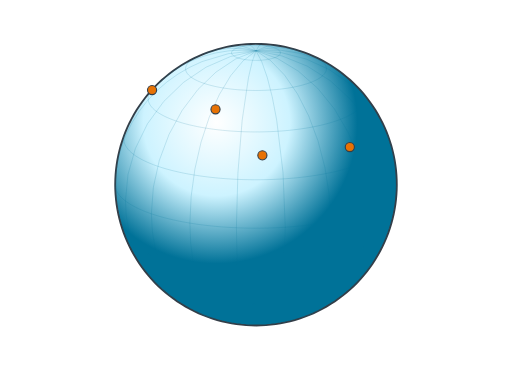
t = 0.00 s
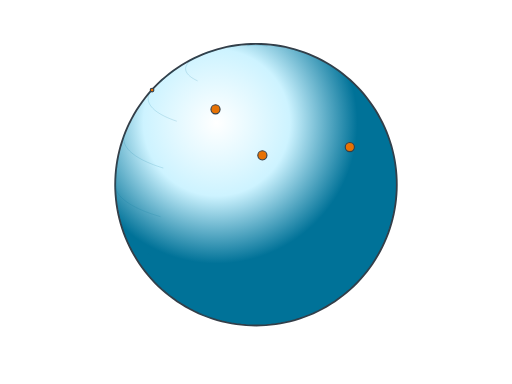
t = 0.25 s
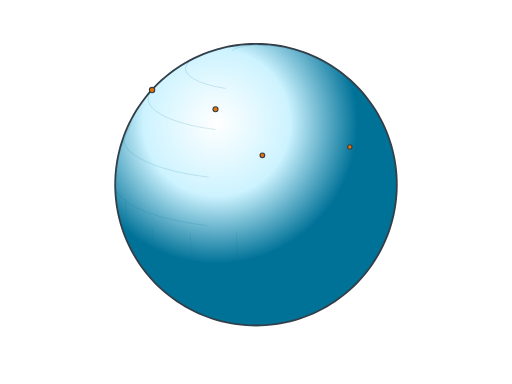
t = 0.39 s
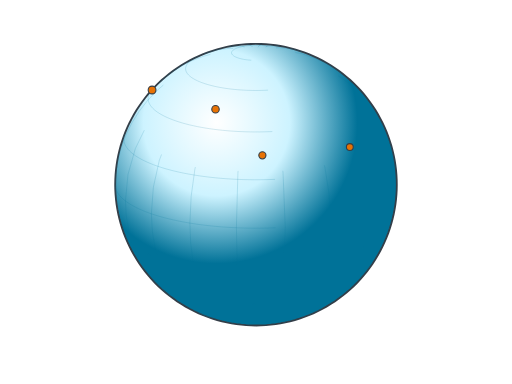
t = 0.59 s
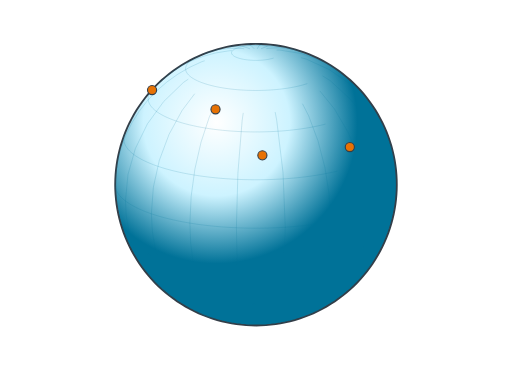
t = 0.78 s
t = 0.98 s: frame unchanged from t = 0.00 s, image omitted

The animated SVG that drew these frames (rendered in a browser with its animation timeline set to each time). Animation: 31 SMIL elements (animate=31); one cycle of 0.98 s.

<?xml version="1.0" encoding="UTF-8"?>
<svg xmlns="http://www.w3.org/2000/svg" id="orthographic-shading" data-pattern-id="d3-pattern-orthographic-shading" role="img" viewBox="0 0 560 420" font-family="Open Sans, Arial, sans-serif" aria-labelledby="orthographic-shading-title orthographic-shading-desc"><title id="orthographic-shading-title">Orthographic shading</title><desc id="orthographic-shading-desc">A globe projection uses radial light to suggest curvature.</desc><defs><radialGradient id="orthographic-shading-light" cx="36%" cy="28%"><stop offset="0%" stop-color="#ffffff"></stop><stop offset="52%" stop-color="#cdf3ff"></stop><stop offset="100%" stop-color="#007298"></stop></radialGradient></defs><path d="M280,356L274.625,355.906L269.258,355.625L263.903,355.156L258.567,354.501L253.258,353.66L247.982,352.635L242.744,351.426L237.552,350.034L232.411,348.463L227.329,346.713L222.311,344.786L217.363,342.686L212.491,340.414L207.701,337.974L203,335.368L198.392,332.599L193.884,329.672L189.481,326.589L185.188,323.354L181.011,319.971L176.954,316.444L173.023,312.778L169.222,308.977L165.556,305.046L162.029,300.989L158.646,296.812L155.411,292.519L152.328,288.116L149.401,283.608L146.632,279L144.026,274.299L141.586,269.509L139.314,264.637L137.214,259.689L135.287,254.671L133.537,249.589L131.966,244.448L130.574,239.256L129.365,234.018L128.34,228.742L127.499,223.433L126.844,218.097L126.375,212.742L126.094,207.375L126,202L126.094,196.625L126.375,191.258L126.844,185.903L127.499,180.567L128.34,175.258L129.365,169.982L130.574,164.744L131.966,159.552L133.537,154.411L135.287,149.329L137.214,144.311L139.314,139.363L141.586,134.491L144.026,129.701L146.632,125L149.401,120.392L152.328,115.884L155.411,111.481L158.646,107.188L162.029,103.011L165.556,98.954L169.222,95.023L173.023,91.222L176.954,87.556L181.011,84.029L185.188,80.646L189.481,77.411L193.884,74.328L198.392,71.401L203,68.632L207.701,66.026L212.491,63.586L217.363,61.314L222.311,59.214L227.329,57.287L232.411,55.537L237.552,53.966L242.744,52.574L247.982,51.365L253.258,50.34L258.567,49.499L263.903,48.844L269.258,48.375L274.625,48.094L280,48L285.375,48.094L290.742,48.375L296.097,48.844L301.433,49.499L306.742,50.34L312.018,51.365L317.256,52.574L322.448,53.966L327.589,55.537L332.671,57.287L337.689,59.214L342.637,61.314L347.509,63.586L352.299,66.026L357,68.632L361.608,71.401L366.116,74.328L370.519,77.411L374.812,80.646L378.989,84.029L383.046,87.556L386.977,91.222L390.778,95.023L394.444,98.954L397.971,103.011L401.354,107.188L404.589,111.481L407.672,115.884L410.599,120.392L413.368,125L415.974,129.701L418.414,134.491L420.686,139.363L422.786,144.311L424.713,149.329L426.463,154.411L428.034,159.552L429.426,164.744L430.635,169.982L431.66,175.258L432.501,180.567L433.156,185.903L433.625,191.258L433.906,196.625L434,202L433.906,207.375L433.625,212.742L433.156,218.097L432.501,223.433L431.66,228.742L430.635,234.018L429.426,239.256L428.034,244.448L426.463,249.589L424.713,254.671L422.786,259.689L420.686,264.637L418.414,269.509L415.974,274.299L413.368,279L410.599,283.608L407.672,288.116L404.589,292.519L401.354,296.812L397.971,300.989L394.444,305.046L390.778,308.977L386.977,312.778L383.046,316.444L378.989,319.971L374.812,323.354L370.519,326.589L366.116,329.672L361.608,332.599L357,335.368L352.299,337.974L347.509,340.414L342.637,342.686L337.689,344.786L332.671,346.713L327.589,348.463L322.448,350.034L317.256,351.426L312.018,352.635L306.742,353.66L301.433,354.501L296.097,355.156L290.742,355.625L285.375,355.906L280,356Z" fill="url(#orthographic-shading-light)" stroke="#333e48" stroke-width="2"></path><g><path d="M304.969,50.038L292.681,50.438L280,55.537" fill="none" stroke="#007298" stroke-opacity="0.22" stroke-width="0.8" stroke-dasharray="25.96225929260254 25.96225929260254" stroke-dashoffset="0"><animate attributeName="stroke-dashoffset" from="25.96225929260254" to="0" dur="0.9s" begin="0.08s" fill="freeze"></animate></path><path d="M286.682,48.145L283.383,49.935L280,55.537" fill="none" stroke="#007298" stroke-opacity="0.22" stroke-width="0.8" stroke-dasharray="10.297578811645508 10.297578811645508" stroke-dashoffset="0"><animate attributeName="stroke-dashoffset" from="10.297578811645508" to="0" dur="0.9s" begin="0.08s" fill="freeze"></animate></path><path d="M269.906,48.331L274.888,49.984L280,55.537" fill="none" stroke="#007298" stroke-opacity="0.22" stroke-width="0.8" stroke-dasharray="12.79680061340332 12.79680061340332" stroke-dashoffset="0"><animate attributeName="stroke-dashoffset" from="12.79680061340332" to="0" dur="0.9s" begin="0.08s" fill="freeze"></animate></path><path d="M250.803,50.793L265.154,50.639L280,55.537" fill="none" stroke="#007298" stroke-opacity="0.22" stroke-width="0.8" stroke-dasharray="29.984941482543945 29.984941482543945" stroke-dashoffset="0"><animate attributeName="stroke-dashoffset" from="29.984941482543945" to="0" dur="0.9s" begin="0.08s" fill="freeze"></animate></path><path d="M223.359,58.795L236.773,54.708L250.824,52.789L265.304,53.067L280,55.537" fill="none" stroke="#007298" stroke-opacity="0.22" stroke-width="0.8" stroke-dasharray="57.58903503417969 57.58903503417969" stroke-dashoffset="0"><animate attributeName="stroke-dashoffset" from="57.58903503417969" to="0" dur="0.9s" begin="0.08s" fill="freeze"></animate></path><path d="M173.871,90.409L184.623,81.273L196.354,73.374L208.942,66.795L222.259,61.602L236.168,57.849L250.526,55.574L265.187,54.801L280,55.537" fill="none" stroke="#007298" stroke-opacity="0.22" stroke-width="0.8" stroke-dasharray="115.2052230834961 115.2052230834961" stroke-dashoffset="0"><animate attributeName="stroke-dashoffset" from="115.2052230834961" to="0" dur="0.9s" begin="0.08s" fill="freeze"></animate></path><path d="M126.974,219.293L126.094,203.661L126.835,189.297L129.051,175.055L132.721,161.073L137.809,147.486L144.267,134.423L152.032,122.011L161.029,110.369L171.172,99.61L182.363,89.836L194.494,81.143L207.449,73.614L221.103,67.322L249.974,58.676L280,55.537" fill="none" stroke="#007298" stroke-opacity="0.22" stroke-width="0.8" stroke-dasharray="252.25772094726562 252.25772094726562" stroke-dashoffset="0"><animate attributeName="stroke-dashoffset" from="252.25772094726562" to="0" dur="0.9s" begin="0.08s" fill="freeze"></animate></path><path d="M186.442,324.323L175.454,314.809L165.662,304.004L157.179,292.031L150.102,279.028L144.512,265.143L140.473,250.535L138.031,235.372L137.214,219.827L139.957,190.911L148.083,162.421L161.278,135.452L179.035,111.041L200.672,90.125L225.358,73.508L252.144,61.829L280,55.537" fill="none" stroke="#007298" stroke-opacity="0.22" stroke-width="0.8" stroke-dasharray="356.1559143066406 356.1559143066406" stroke-dashoffset="0"><animate attributeName="stroke-dashoffset" from="356.1559143066406" to="0" dur="0.9s" begin="0.08s" fill="freeze"></animate></path><path d="M230.01,347.66L216.148,341.314L203.533,332.247L192.41,320.637L182.998,306.711L175.48,290.74L170.003,273.037L166.673,253.947L165.556,233.843L167.755,204.658L174.267,175.37L184.843,147.106L199.076,120.952L216.418,97.912L236.204,78.872L257.673,64.564L280,55.537" fill="none" stroke="#007298" stroke-opacity="0.22" stroke-width="0.8" stroke-dasharray="364.7677917480469 364.7677917480469" stroke-dashoffset="0"><animate attributeName="stroke-dashoffset" from="364.7677917480469" to="0" dur="0.9s" begin="0.08s" fill="freeze"></animate></path><path d="M255.031,353.962L245.029,350.513L235.835,343.627L227.663,333.463L220.703,320.257L215.115,304.314L211.028,286.003L208.538,265.748L207.701,244.018L209.091,214.637L213.205,184.771L219.886,155.567L228.877,128.147L239.833,103.565L252.333,82.766L265.895,66.549L280,55.537" fill="none" stroke="#007298" stroke-opacity="0.22" stroke-width="0.8" stroke-dasharray="336.43646240234375 336.43646240234375" stroke-dashoffset="0"><animate attributeName="stroke-dashoffset" from="336.43646240234375" to="0" dur="0.9s" begin="0.08s" fill="freeze"></animate></path><path d="M273.318,355.855L270.222,353.831L267.365,348.086L262.642,326.083L259.612,291.988L258.567,249.125L260.199,189.489L264.845,131.758L271.798,84.72L275.819,67.545L280,55.537" fill="none" stroke="#007298" stroke-opacity="0.22" stroke-width="0.8" stroke-dasharray="305.2039489746094 305.2039489746094" stroke-dashoffset="0"><animate attributeName="stroke-dashoffset" from="305.2039489746094" to="0" dur="0.9s" begin="0.08s" fill="freeze"></animate></path><path d="M290.094,355.669L294.699,353.486L298.947,347.612L302.733,338.189L305.965,325.448L310.467,291.325L312.018,248.549L309.581,188.957L302.64,131.35L297.788,106.082L292.253,84.5L286.246,67.433L280,55.537" fill="none" stroke="#007298" stroke-opacity="0.22" stroke-width="0.8" stroke-dasharray="310.0726623535156 310.0726623535156" stroke-dashoffset="0"><animate attributeName="stroke-dashoffset" from="310.0726623535156" to="0" dur="0.9s" begin="0.08s" fill="freeze"></animate></path><path d="M309.197,353.207L320.301,349.287L330.492,342.033L339.54,331.608L347.24,318.248L353.418,302.256L357.933,283.995L360.684,263.877L361.608,242.357L360.039,213.009L355.396,183.237L347.854,154.186L337.705,126.972L325.339,102.642L311.23,82.13L295.921,66.225L280,55.537" fill="none" stroke="#007298" stroke-opacity="0.22" stroke-width="0.8" stroke-dasharray="343.3287658691406 343.3287658691406" stroke-dashoffset="0"><animate attributeName="stroke-dashoffset" from="343.3287658691406" to="0" dur="0.9s" begin="0.08s" fill="freeze"></animate></path><path d="M336.641,345.205L350.635,338.149L363.33,328.592L374.495,316.709L383.924,302.718L391.443,286.877L396.915,269.476L400.239,250.836L401.354,231.298L399.022,202.162L392.116,173.019L380.902,144.99L365.81,119.152L347.42,96.498L326.44,77.898L303.675,64.067L280,55.537" fill="none" stroke="#007298" stroke-opacity="0.22" stroke-width="0.8" stroke-dasharray="367.3288879394531 367.3288879394531" stroke-dashoffset="0"><animate attributeName="stroke-dashoffset" from="367.3288879394531" to="0" dur="0.9s" begin="0.08s" fill="freeze"></animate></path><path d="M386.129,313.591L403.288,293.444L416.006,270.003L423.825,244.113L426.463,216.706L423.648,187.85L415.314,159.537L401.779,132.857L383.565,108.834L361.37,88.391L336.049,72.314L308.573,61.22L280,55.537" fill="none" stroke="#007298" stroke-opacity="0.22" stroke-width="0.8" stroke-dasharray="345.215087890625 345.215087890625" stroke-dashoffset="0"><animate attributeName="stroke-dashoffset" from="345.215087890625" to="0" dur="0.9s" begin="0.08s" fill="freeze"></animate></path><path d="M433.026,184.707L427.481,158.531L417.012,133.806L401.968,111.358L382.853,91.935L360.304,76.188L335.073,64.641L308.004,57.68L280,55.537" fill="none" stroke="#007298" stroke-opacity="0.22" stroke-width="0.8" stroke-dasharray="219.16763305664062 219.16763305664062" stroke-dashoffset="0"><animate attributeName="stroke-dashoffset" from="219.16763305664062" to="0" dur="0.9s" begin="0.08s" fill="freeze"></animate></path><path d="M373.558,79.677L352.905,66.965L329.931,58.55L305.369,54.7L280,55.537" fill="none" stroke="#007298" stroke-opacity="0.22" stroke-width="0.8" stroke-dasharray="98.96299743652344 98.96299743652344" stroke-dashoffset="0"><animate attributeName="stroke-dashoffset" from="98.96299743652344" to="0" dur="0.9s" begin="0.08s" fill="freeze"></animate></path><path d="M329.99,56.34L318.062,53.284L305.648,52.126L292.906,52.881L280,55.537" fill="none" stroke="#007298" stroke-opacity="0.22" stroke-width="0.8" stroke-dasharray="50.721954345703125 50.721954345703125" stroke-dashoffset="0"><animate attributeName="stroke-dashoffset" from="50.721954345703125" to="0" dur="0.9s" begin="0.08s" fill="freeze"></animate></path><path fill="none" stroke="#007298" stroke-opacity="0.22" stroke-width="0.8" stroke-dasharray="0 0" stroke-dashoffset="0"><animate attributeName="stroke-dashoffset" from="0" to="0" dur="0.9s" begin="0.08s" fill="freeze"></animate></path><path d="M216.358,342.234L216.542,342.318L218.505,343.16L220.585,343.975L222.778,344.762L225.08,345.518L227.486,346.242L229.993,346.934L232.594,347.591L235.286,348.212L238.063,348.796L240.92,349.342L243.851,349.85L246.851,350.317L249.914,350.743L253.034,351.128L256.206,351.47L259.423,351.769L262.679,352.025L265.968,352.236L269.284,352.403L272.62,352.525L275.97,352.602L279.328,352.634L282.687,352.62L286.041,352.561L289.384,352.457L292.709,352.308L296.009,352.115L299.279,351.877L302.513,351.595L305.703,351.27L308.845,350.902L311.931,350.492L314.957,350.041L317.917,349.55L320.804,349.019L323.613,348.45L326.34,347.843L328.978,347.201L331.523,346.523L333.97,345.812L336.314,345.068L338.551,344.294L340.677,343.49L342.687,342.658L343.63,342.24" fill="none" stroke="#007298" stroke-opacity="0.22" stroke-width="0.8" stroke-dasharray="129.7861785888672 129.7861785888672" stroke-dashoffset="0"><animate attributeName="stroke-dashoffset" from="129.7861785888672" to="0" dur="0.9s" begin="0.08s" fill="freeze"></animate></path><path d="M166.512,306.098L167.184,306.803L168.796,308.313L170.619,309.801L172.651,311.262L174.887,312.695L177.323,314.096L179.955,315.463L182.777,316.793L185.784,318.084L188.971,319.333L192.331,320.538L195.857,321.696L199.544,322.806L203.384,323.865L207.37,324.871L211.494,325.823L215.748,326.718L220.125,327.555L224.616,328.332L229.212,329.048L233.905,329.701L238.686,330.291L243.545,330.815L248.474,331.274L253.462,331.665L258.502,331.989L263.582,332.245L268.693,332.432L273.826,332.549L278.971,332.598L284.117,332.577L289.256,332.487L294.377,332.328L299.471,332.099L304.528,331.803L309.538,331.438L314.491,331.006L319.379,330.508L324.193,329.945L328.922,329.317L333.558,328.626L338.092,327.873L342.515,327.06L346.819,326.188L350.997,325.259L355.039,324.274L358.938,323.236L362.687,322.146L366.278,321.007L369.706,319.82L372.962,318.588L376.042,317.314L378.939,315.999L381.647,314.647L384.162,313.259L386.479,311.839L388.593,310.389L390.5,308.911L392.197,307.41L393.496,306.09" fill="none" stroke="#007298" stroke-opacity="0.22" stroke-width="0.8" stroke-dasharray="237.435791015625 237.435791015625" stroke-dashoffset="0"><animate attributeName="stroke-dashoffset" from="237.435791015625" to="0" dur="0.9s" begin="0.08s" fill="freeze"></animate></path><path d="M136.304,257.385L136.366,257.543L137.272,259.474L138.45,261.391L139.897,263.29L141.611,265.168L143.588,267.021L145.825,268.845L148.317,270.638L151.06,272.395L154.049,274.114L157.277,275.79L160.739,277.422L164.427,279.006L168.336,280.538L172.458,282.016L176.784,283.437L181.306,284.798L186.017,286.098L190.906,287.332L195.965,288.499L201.184,289.597L206.553,290.624L212.062,291.577L217.7,292.456L223.456,293.257L229.321,293.98L235.281,294.623L241.327,295.185L247.447,295.666L253.628,296.063L259.86,296.377L266.13,296.606L272.426,296.751L278.737,296.81L285.05,296.785L291.354,296.674L297.636,296.479L303.884,296.199L310.087,295.835L316.233,295.387L322.31,294.858L328.306,294.247L334.21,293.556L340.011,292.785L345.698,291.938L351.26,291.014L356.686,290.017L361.966,288.947L367.09,287.807L372.049,286.599L376.832,285.326L381.43,283.989L385.836,282.591L390.04,281.136L394.035,279.625L397.813,278.061L401.366,276.449L404.689,274.79L407.774,273.087L410.616,271.345L413.209,269.566L415.548,267.754L417.63,265.912L419.45,264.044L421.004,262.153L422.289,260.243L423.304,258.317L423.693,257.393" fill="none" stroke="#007298" stroke-opacity="0.22" stroke-width="0.8" stroke-dasharray="307.8114929199219 307.8114929199219" stroke-dashoffset="0"><animate attributeName="stroke-dashoffset" from="307.8114929199219" to="0" dur="0.9s" begin="0.08s" fill="freeze"></animate></path><path d="M126,202L126.094,203.661L126.475,205.734L127.148,207.8L128.112,209.854L129.365,211.894L130.905,213.915L132.729,215.914L134.833,217.885L137.214,219.827L139.866,221.735L142.785,223.605L145.965,225.434L149.401,227.218L153.085,228.954L157.01,230.64L161.17,232.27L165.556,233.843L170.159,235.355L174.972,236.804L179.985,238.187L185.188,239.5L190.572,240.743L196.126,241.911L201.839,243.004L207.701,244.018L213.701,244.953L219.827,245.806L226.068,246.575L232.411,247.259L238.845,247.858L245.358,248.369L251.936,248.792L258.567,249.125L265.24,249.37L271.94,249.523L278.656,249.587L285.375,249.56L292.083,249.442L298.768,249.234L305.417,248.936L312.018,248.549L318.559,248.073L325.025,247.509L331.406,246.859L337.689,246.123L343.863,245.304L349.915,244.402L355.833,243.419L361.608,242.357L367.227,241.219L372.68,240.006L377.956,238.721L383.046,237.365L387.94,235.943L392.628,234.455L397.103,232.906L401.354,231.298L405.374,229.635L409.155,227.919L412.691,226.153L415.974,224.342L418.998,222.487L421.758,220.594L424.248,218.666L426.463,216.706L428.399,214.718L430.053,212.705L431.421,210.672L432.501,208.623L433.291,206.561L433.789,204.491L433.994,202.415L434,202" fill="none" stroke="#007298" stroke-opacity="0.22" stroke-width="0.8" stroke-dasharray="339.1009826660156 339.1009826660156" stroke-dashoffset="0"><animate attributeName="stroke-dashoffset" from="339.1009826660156" to="0" dur="0.9s" begin="0.08s" fill="freeze"></animate></path><path d="M136.307,146.607L135.954,147.621L135.486,149.566L135.293,151.517L135.375,153.467L135.733,155.415L136.366,157.357L137.272,159.288L138.45,161.204L139.897,163.103L141.611,164.981L143.588,166.834L145.825,168.659L148.317,170.451L151.06,172.209L154.049,173.927L157.277,175.604L160.739,177.236L164.427,178.819L168.336,180.351L172.458,181.829L176.784,183.251L181.306,184.612L186.017,185.911L190.906,187.146L195.965,188.313L201.184,189.411L206.553,190.438L212.062,191.391L217.7,192.269L223.456,193.071L229.321,193.794L235.281,194.437L241.327,194.999L247.447,195.479L253.628,195.877L259.86,196.19L266.13,196.42L272.426,196.564L278.737,196.624L285.05,196.598L291.354,196.488L297.636,196.292L303.884,196.012L310.087,195.648L316.233,195.201L322.31,194.671L328.306,194.06L334.21,193.369L340.011,192.599L345.698,191.751L351.26,190.828L356.686,189.83L361.966,188.761L367.09,187.621L372.049,186.413L376.832,185.139L381.43,183.802L385.836,182.405L390.04,180.949L394.035,179.438L397.813,177.875L401.366,176.262L404.689,174.603L407.774,172.901L410.616,171.159L413.209,169.38L415.548,167.568L417.63,165.726L419.45,163.857L421.004,161.966L422.289,160.056L423.304,158.13L424.046,156.193L424.514,154.247L424.707,152.297L424.625,150.346L424.267,148.398L423.696,146.615" fill="none" stroke="#007298" stroke-opacity="0.22" stroke-width="0.8" stroke-dasharray="329.48968505859375 329.48968505859375" stroke-dashoffset="0"><animate attributeName="stroke-dashoffset" from="329.48968505859375" to="0" dur="0.9s" begin="0.08s" fill="freeze"></animate></path><path d="M166.504,97.91L166.32,98.113L165.053,99.655L164.005,101.212L163.177,102.782L162.572,104.362L162.191,105.948L162.034,107.537L162.101,109.128L162.393,110.716L162.908,112.298L163.647,113.872L164.607,115.435L165.787,116.983L167.184,118.514L168.796,120.025L170.619,121.512L172.651,122.973L174.887,124.406L177.323,125.807L179.955,127.174L182.777,128.504L185.784,129.795L188.971,131.044L192.331,132.249L195.857,133.407L199.544,134.517L203.384,135.576L207.37,136.583L211.494,137.534L215.748,138.429L220.125,139.266L224.616,140.043L229.212,140.759L233.905,141.413L238.686,142.002L243.545,142.526L248.474,142.985L253.462,143.376L258.502,143.7L263.582,143.956L268.693,144.143L273.826,144.261L278.971,144.309L284.117,144.288L289.256,144.198L294.377,144.039L299.471,143.811L304.528,143.514L309.538,143.149L314.491,142.718L319.379,142.22L324.193,141.656L328.922,141.028L333.558,140.337L338.092,139.584L342.515,138.771L346.819,137.899L350.997,136.97L355.039,135.985L358.938,134.947L362.687,133.857L366.278,132.718L369.706,131.531L372.962,130.3L376.042,129.025L378.939,127.71L381.647,126.358L384.162,124.97L386.479,123.55L388.593,122.1L390.5,120.622L392.197,119.121L393.68,117.598L394.947,116.056L395.995,114.499L396.823,112.929L397.428,111.35L397.809,109.763L397.966,108.174L397.899,106.583L397.607,104.995L397.092,103.413L396.353,101.839L395.393,100.276L394.213,98.728L393.488,97.902" fill="none" stroke="#007298" stroke-opacity="0.22" stroke-width="0.8" stroke-dasharray="282.0966796875 282.0966796875" stroke-dashoffset="0"><animate attributeName="stroke-dashoffset" from="282.0966796875" to="0" dur="0.9s" begin="0.08s" fill="freeze"></animate></path><path d="M216.37,61.76L215.422,62.2L213.655,63.083L212.013,63.989L210.501,64.916L209.121,65.862L207.876,66.827L206.769,67.807L205.8,68.801L204.974,69.807L204.289,70.823L203.749,71.848L203.354,72.879L203.106,73.914L203.003,74.952L203.047,75.99L203.237,77.026L203.574,78.059L204.056,79.087L204.683,80.107L205.453,81.117L206.365,82.116L207.417,83.102L208.607,84.073L209.933,85.027L211.392,85.962L212.983,86.876L214.7,87.769L216.542,88.637L218.505,89.479L220.585,90.295L222.778,91.081L225.08,91.837L227.486,92.562L229.993,93.253L232.594,93.91L235.286,94.531L238.063,95.115L240.92,95.661L243.851,96.169L246.851,96.636L249.914,97.062L253.034,97.447L256.206,97.789L259.423,98.088L262.679,98.344L265.968,98.555L269.284,98.722L272.62,98.844L275.97,98.921L279.328,98.953L282.687,98.939L286.041,98.881L289.384,98.777L292.709,98.628L296.009,98.434L299.279,98.196L302.513,97.914L305.703,97.589L308.845,97.221L311.931,96.811L314.957,96.36L317.917,95.869L320.804,95.338L323.613,94.769L326.34,94.163L328.978,93.52L331.523,92.842L333.97,92.131L336.314,91.387L338.551,90.613L340.677,89.809L342.687,88.977L344.578,88.119L346.345,87.236L347.987,86.33L349.499,85.403L350.879,84.457L352.124,83.493L353.231,82.512L354.2,81.518L355.026,80.512L355.711,79.496L356.251,78.471L356.646,77.44L356.894,76.405L356.997,75.367L356.953,74.329L356.763,73.293L356.426,72.26L355.944,71.232L355.317,70.212L354.547,69.202L353.635,68.203L352.583,67.217L351.393,66.246L350.067,65.292L348.608,64.357L347.017,63.443L345.3,62.551L343.642,61.766" fill="none" stroke="#007298" stroke-opacity="0.22" stroke-width="0.8" stroke-dasharray="209.31402587890625 209.31402587890625" stroke-dashoffset="0"><animate attributeName="stroke-dashoffset" from="209.31402587890625" to="0" dur="0.9s" begin="0.08s" fill="freeze"></animate></path><path d="M292.555,50.466L291.513,50.304L290.449,50.156L289.365,50.022L288.264,49.903L287.146,49.799L286.016,49.711L284.873,49.637L283.722,49.579L282.563,49.537L281.4,49.51L280.233,49.499L279.067,49.504L277.902,49.524L276.741,49.56L275.586,49.612L274.44,49.679L273.304,49.762L272.181,49.86L271.073,49.973L269.982,50.1L268.91,50.243L267.859,50.399L266.832,50.57L265.829,50.754L264.853,50.952L263.906,51.163L262.99,51.386L262.106,51.621L261.256,51.868L260.442,52.127L259.665,52.396L258.927,52.675L258.229,52.964L257.572,53.262L256.958,53.568L256.388,53.883L255.863,54.205L255.384,54.534L254.952,54.868L254.567,55.209L254.231,55.554L253.944,55.903L253.706,56.256L253.518,56.612L253.381,56.97L253.295,57.33L253.259,57.69L253.274,58.051L253.341,58.411L253.458,58.769L253.625,59.126L253.843,59.481L254.11,59.831L254.427,60.178L254.792,60.521L255.205,60.858L255.666,61.189L256.173,61.514L256.725,61.832L257.322,62.141L257.961,62.443L258.643,62.736L259.365,63.019L260.127,63.292L260.926,63.554L261.762,63.806L262.633,64.046L263.536,64.274L264.471,64.49L265.435,64.693L266.428,64.883L267.445,65.059L268.487,65.221L269.551,65.369L270.635,65.503L271.736,65.622L272.854,65.726L273.984,65.814L275.127,65.888L276.278,65.946L277.437,65.988L278.6,66.015L279.767,66.026L280.933,66.021L282.098,66.001L283.259,65.964L284.414,65.913L285.56,65.845L286.696,65.763L287.819,65.665L288.927,65.552L290.018,65.424L291.09,65.282L292.141,65.125L293.168,64.955L294.171,64.77L295.147,64.573L296.094,64.362L297.01,64.139L297.894,63.904L298.744,63.656L299.558,63.398L300.335,63.129L301.073,62.85L301.771,62.561L302.428,62.263L303.042,61.957L303.612,61.642L304.137,61.32L304.616,60.991L305.048,60.656L305.433,60.316L305.769,59.971L306.056,59.621L306.294,59.268L306.482,58.912L306.619,58.554L306.705,58.195L306.741,57.835L306.726,57.474L306.659,57.114L306.542,56.755L306.375,56.398L306.157,56.044L305.89,55.693L305.573,55.346L305.208,55.004L304.795,54.667L304.334,54.336L303.827,54.011L303.275,53.693L302.678,53.383L302.039,53.082L301.357,52.789L300.635,52.506L299.873,52.233L299.074,51.97L298.238,51.719L297.367,51.479L296.464,51.251L295.529,51.035L294.565,50.832L293.572,50.642L292.555,50.466" fill="none" stroke="#007298" stroke-opacity="0.22" stroke-width="0.8" stroke-dasharray="117.76823425292969 117.76823425292969" stroke-dashoffset="0"><animate attributeName="stroke-dashoffset" from="117.76823425292969" to="0" dur="0.9s" begin="0.08s" fill="freeze"></animate></path></g><g><circle cx="166.3145257675588" cy="98.44455089406648" fill="#e77204" stroke="#333e48" stroke-width="1.2" r="5"><animate attributeName="r" from="2" to="5" dur="0.45s" begin="0.25s" fill="freeze"></animate></circle><circle cx="235.71000826941582" cy="119.52439125858986" fill="#e77204" stroke="#333e48" stroke-width="1.2" r="5"><animate attributeName="r" from="2" to="5" dur="0.45s" begin="0.275s" fill="freeze"></animate></circle><circle cx="286.97993721621197" cy="169.9251186965527" fill="#e77204" stroke="#333e48" stroke-width="1.2" r="5"><animate attributeName="r" from="2" to="5" dur="0.45s" begin="0.3s" fill="freeze"></animate></circle><circle cx="382.62082710345123" cy="160.8063812331365" fill="#e77204" stroke="#333e48" stroke-width="1.2" r="5"><animate attributeName="r" from="2" to="5" dur="0.45s" begin="0.325s" fill="freeze"></animate></circle></g></svg>
